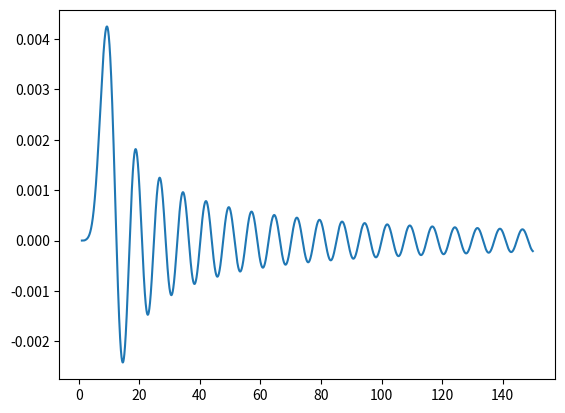

This chart was generated by the following Python code:
import numpy as np
import sys
import matplotlib.pyplot as plt

# Parametri
E = 1.5 #meV
epsilon = 5.99 # meV
sigma = 2. # Angstrom
rmax = 150 # Angstrom
h = 0.01
N= rmax/h
r = np.arange(sigma/2, rmax, h)
l = 6

###############punto 1################
h_bar_c = 1.973e6 #mev ångström
m_H = 0.9383e12 #meV / c^2
m_Kr = 83.798 * m_H #meV / c^2
m_r = m_H * m_Kr / (m_H + m_Kr) #meV / c^2
k = E / h_bar_c #1/ångström WAVE number

prefactor = h_bar_c**2 / (2 * m_r) #meV ångström^2
######################################

# definire il potenziale
def V(r):
    V = 4*epsilon * ((sigma/r)**12 - (sigma/r)**6) #meV
    return V

def grosk(x):
    return x

# Metodo di Numerov
def Numerov(E,h,l,r):
    y = np.zeros(len(r))
    k = np.zeros(len(r))
    # Inizializzazione dei primi due valori di y e k
    y[0] = 0
    b = 1.25 #wtf is b?
    y[1] = np.exp(-(b/r[1])**5)
    k[0] = 1/prefactor * (E -  V(r[0])) - l * (l + 1) / r[0]**2
    k[1] = 1/prefactor * (E - V(r[1])) - l * (l + 1) / r[1]**2
    
    # Algoritmo di Numerov
    for j in range(2, len(r)):
        k[j] = 1/prefactor *(  E - V(r[j]) )- l * (l + 1) / r[j]**2
        y[j] = (1 / (1 + h**2 / 12 * k[j])) * (y[j-1] * (2 - 5 * h**2 / 6 * k[j-1]) - y[j-2] * (1 + h**2 / 12 * k[j-2]))

    psi = np.zeros(len(r))

    for j in range(len(r)):
        psi[j] = y[j] / r[j]
    return psi


# Normalizzazione
normalizzazione = 0       
n = np.zeros(len(r))

psi = Numerov(E,h,l,r)

for j in range(len(r)):
    n[j] = 4 * np.pi * psi[j]**2 * r[j]**2 *h
    normalizzazione += n[j]

PSI=psi/np.sqrt(normalizzazione)
# Visualizzazione
plt.plot(r,PSI)
plt.show()

#Bessel functions
def Bessel(r,l):
    j = np.zeros(l+1)
    n = np.zeros(l+1)
    j[0]=np.sin(r)/r
    n[0]=-np.cos(r)/r
    if l >= 1:
        j[1]=np.sin(r)/r**2-np.cos(r)/r
        n[1]=-np.cos(r)/r**2-np.sin(r)/r
    if l >= 2:
        for i in range(2,l+1):
            j[i]=((2*i-1)/r)*j[i-1]-j[i-2]

        for i in range(2,l+1):
            n[i]=((2*i-1)/r)*n[i-1]-n[i-2]
        
    return j,n
      
#initialise r1 and r2 for phase shift calculation
r1=len(r)-500
r2=len(r)-100


r1new=len(r)-3000
r2new=len(r)-5000

j_r1, n_r1 = Bessel(k*r[r1],l)
j_r2, n_r2 = Bessel(k*r[r2],l)

j_r1new, n_r1new = Bessel(k*r[r1new],l)
j_r2new, n_r2new = Bessel(k*r[r2new],l)


#phase shift
def Phase_shift(r1,r2,j_r1,j_r2,n_r1,n_r2,l):
    K=(PSI[r1]*r[r2])/((PSI[r2]*r[r1]))
    #delta_l=np.arctan(K*j_r2[l]-j_r1[l])/(K*n_r2[l]-n_r1[l])
    tan_delta_l=(K*j_r2[l]-j_r1[l])/(K*n_r2[l]-n_r1[l])
    return tan_delta_l

shift = Phase_shift(r1,r2,j_r1,j_r2,n_r1,n_r2,l)
shift2 = Phase_shift(r1new,r2new,j_r1new,j_r2new,n_r1new,n_r2new,l)
print(shift-shift2) 
print("the phase shit is ", shift) 
print("the phase shit2 is ", shift2) 
